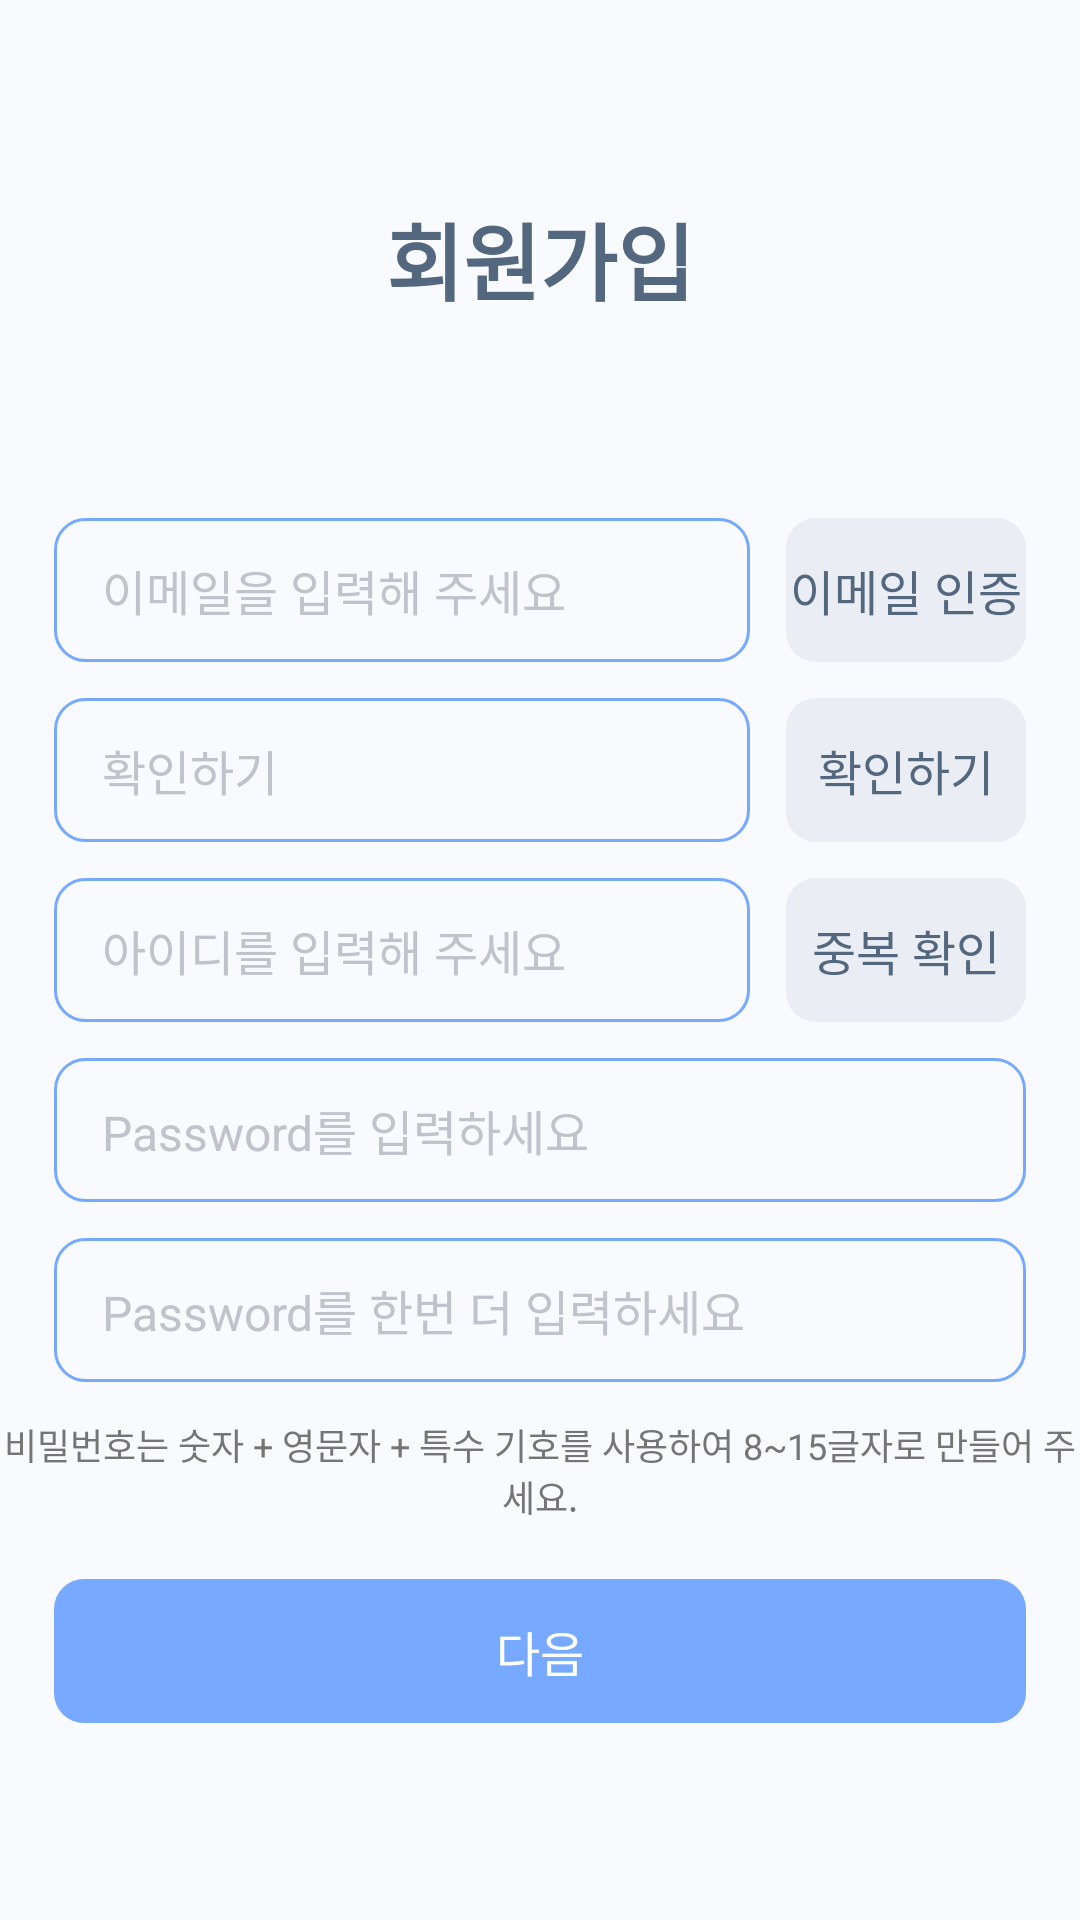

Android layout source for this screen:
<!-- AndroidManifest.xml: application theme Theme.Kimiljeongandroid -->
<!-- res/layout/activity_register.xml -->
<?xml version="1.0" encoding="utf-8"?>
<layout xmlns:android="http://schemas.android.com/apk/res/android"
    xmlns:app="http://schemas.android.com/apk/res-auto"
    xmlns:tools="http://schemas.android.com/tools">

    <androidx.constraintlayout.widget.ConstraintLayout style="@style/BackgroundPrimary">

        <TextView
            android:id="@+id/tv_activity_register_title"
            style="@style/TextViewHeaderPrimary"
            android:text="@string/sign_up"
            app:layout_constraintBottom_toTopOf="@id/layout_activity_register_information"
            app:layout_constraintEnd_toEndOf="@id/layout_activity_register_information"
            app:layout_constraintStart_toStartOf="@id/layout_activity_register_information"
            app:layout_constraintTop_toTopOf="parent" />

        <TableLayout
            android:id="@+id/layout_activity_register_information"
            android:layout_width="0dp"
            android:layout_height="wrap_content"
            app:layout_constraintBottom_toTopOf="@id/btn_activity_register_next"
            app:layout_constraintEnd_toEndOf="@id/guideline_activity_register_vertical_2"
            app:layout_constraintStart_toStartOf="@id/guideline_activity_register_vertical_1"
            app:layout_constraintTop_toBottomOf="@id/tv_activity_register_title">

            <TableRow
                android:layout_marginBottom="12dp"
                android:gravity="center">

                <EditText
                    android:id="@+id/et_activity_register_email"
                    style="@style/EditTextPrimary"
                    android:layout_marginEnd="12dp"
                    android:layout_marginBottom="0dp"
                    android:layout_weight="1"
                    android:hint="@string/sign_up_hint_please_enter_email"
                    android:importantForAutofill="no"
                    android:inputType="textEmailAddress" />

                <androidx.appcompat.widget.AppCompatButton
                    android:id="@+id/btn_activity_register_verify_email"
                    style="@style/ButtonSecondary"
                    android:text="@string/sign_up_btn_verify_email" />
            </TableRow>

            <TableRow
                android:layout_marginBottom="12dp"
                android:gravity="center">

                <EditText
                    android:id="@+id/et_activity_register_verification_code"
                    style="@style/EditTextPrimary"
                    android:layout_marginEnd="12dp"
                    android:layout_marginBottom="0dp"
                    android:layout_weight="1"
                    android:hint="@string/sign_up_btn_check_verification_code"
                    android:importantForAutofill="no"
                    android:inputType="text" />

                <androidx.appcompat.widget.AppCompatButton
                    android:id="@+id/btn_activity_register_check_verification_code"
                    style="@style/ButtonSecondary"
                    android:text="@string/sign_up_btn_check_verification_code" />
            </TableRow>

            <TableRow
                android:layout_marginBottom="12dp"
                android:gravity="center">

                <EditText
                    android:id="@+id/et_activity_register_id"
                    style="@style/EditTextPrimary"
                    android:layout_marginEnd="12dp"
                    android:layout_marginBottom="0dp"
                    android:layout_weight="1"
                    android:hint="@string/sign_up_hint_please_enter_id"
                    android:importantForAutofill="no"
                    android:inputType="text" />

                <androidx.appcompat.widget.AppCompatButton
                    android:id="@+id/btn_activity_register_check_id_duplication"
                    style="@style/ButtonSecondary"
                    android:text="@string/sign_up_btn_check_id_duplication" />
            </TableRow>

            <TableRow
                android:layout_marginBottom="12dp"
                android:gravity="center">

                <EditText
                    android:id="@+id/et_activity_register_password"
                    style="@style/EditTextPrimary"
                    android:layout_marginBottom="0dp"
                    android:layout_weight="1"
                    android:hint="@string/sign_up_hint_please_enter_password"
                    android:importantForAutofill="no"
                    android:inputType="textPassword" />
            </TableRow>

            <TableRow android:gravity="center">

                <EditText
                    android:id="@+id/et_activity_register_password_repeat"
                    style="@style/EditTextPrimary"
                    android:layout_marginBottom="0dp"
                    android:layout_weight="1"
                    android:hint="@string/sign_up_hint_please_enter_password_once_again"
                    android:importantForAutofill="no"
                    android:inputType="textPassword" />
            </TableRow>
        </TableLayout>

        <TextView
            style="@style/TextViewHintSecondary"
            android:layout_marginTop="12dp"
            android:text="@string/sign_up_hint_password_format"
            app:layout_constraintEnd_toEndOf="@id/layout_activity_register_information"
            app:layout_constraintStart_toStartOf="@id/layout_activity_register_information"
            app:layout_constraintTop_toBottomOf="@id/layout_activity_register_information" />

        <androidx.appcompat.widget.AppCompatButton
            android:id="@+id/btn_activity_register_next"
            style="@style/ButtonPrimary"
            android:text="@string/next"
            app:layout_constraintBottom_toBottomOf="parent"
            app:layout_constraintEnd_toEndOf="@id/layout_activity_register_information"
            app:layout_constraintStart_toStartOf="@id/layout_activity_register_information"
            app:layout_constraintTop_toBottomOf="@id/layout_activity_register_information" />

        <TextView
            android:id="@+id/tv_activity_register_error"
            style="@style/TextViewErrorPrimary"
            android:layout_marginBottom="12dp"
            app:layout_constraintBottom_toTopOf="@id/btn_activity_register_next"
            app:layout_constraintEnd_toEndOf="@id/btn_activity_register_next"
            app:layout_constraintStart_toStartOf="@id/btn_activity_register_next"
            tools:text="정승훈 최고." />

        <androidx.constraintlayout.widget.Guideline
            android:id="@+id/guideline_activity_register_vertical_1"
            android:layout_width="wrap_content"
            android:layout_height="wrap_content"
            android:orientation="vertical"
            app:layout_constraintGuide_percent="0.05" />

        <androidx.constraintlayout.widget.Guideline
            android:id="@+id/guideline_activity_register_vertical_2"
            android:layout_width="wrap_content"
            android:layout_height="wrap_content"
            android:orientation="vertical"
            app:layout_constraintGuide_percent="0.95" />
    </androidx.constraintlayout.widget.ConstraintLayout>
</layout>
<!-- resources referenced by this layout -->
<resources>
  <string name="next">다음</string>
  <string name="sign_up">회원가입</string>
  <string name="sign_up_btn_check_id_duplication">중복 확인</string>
  <string name="sign_up_btn_check_verification_code">확인하기</string>
  <string name="sign_up_btn_verify_email">이메일 인증</string>
  <string name="sign_up_hint_password_format">비밀번호는 숫자 + 영문자 + 특수 기호를 사용하여 8~15글자로 만들어 주세요.</string>
  <string name="sign_up_hint_please_enter_email">이메일을 입력해 주세요</string>
  <string name="sign_up_hint_please_enter_id">아이디를 입력해 주세요</string>
  <string name="sign_up_hint_please_enter_password">Password를 입력하세요</string>
  <string name="sign_up_hint_please_enter_password_once_again">Password를 한번 더 입력하세요</string>
  <style name="BackgroundPrimary">
          <item name="android:layout_width">match_parent</item>
          <item name="android:layout_height">match_parent</item>
          <item name="android:background">@color/background_500</item>
      </style>
  <style name="TextViewErrorPrimary" parent="Widget.AppCompat.TextView">
          <item name="android:textSize">12sp</item>
          <item name="android:gravity">center</item>
          <item name="android:layout_height">wrap_content</item>
          <item name="android:layout_width">wrap_content</item>
          <item name="android:textColor">@color/error</item>
      </style>
  <style name="TextViewHintSecondary" parent="Widget.AppCompat.TextView">
          <item name="android:textSize">12sp</item>
          <item name="android:gravity">center</item>
          <item name="android:layout_height">wrap_content</item>
          <item name="android:layout_width">wrap_content</item>
          <item name="android:textColor">@color/strong_explanation</item>
      </style>
  <color name="background_500">#F9FAFE</color>
  <color name="surface_500">@color/white</color>
  <!-- drawable bg_global_btn_primary (drawable) -->
  <?xml version="1.0" encoding="utf-8"?>
  <ripple xmlns:android="http://schemas.android.com/apk/res/android"
      android:color="@color/main_300">
      <item android:id="@android:id/background">
          <shape>
              <solid android:color="@color/main_500" />
              <corners android:radius="10dp" />
          </shape>
      </item>
  </ripple>
  <color name="text">#53677F</color>
  <color name="text_deactivation">#C1C3CA</color>
  <!-- drawable bg_global_et_primary (drawable) -->
  <?xml version="1.0" encoding="utf-8"?>
  <shape xmlns:android="http://schemas.android.com/apk/res/android">
      <stroke
          android:width="1dp"
          android:color="@color/main_500" />
      <corners android:radius="10dp" />
  </shape>
  <color name="error">#FF9090</color>
  <color name="strong_explanation">#757575</color>
  <color name="purple_500">#FF6200EE</color>
  <color name="purple_700">#FF3700B3</color>
  <color name="white">#FFFFFFFF</color>
  <color name="teal_200">#FF03DAC5</color>
  <color name="teal_700">#FF018786</color>
  <color name="black">#FF000000</color>
  <style name="BottomSheetDialog" parent="Theme.Design.Light.BottomSheetDialog">
          <item name="bottomSheetStyle">@style/BottomSheetDialogCorner</item>
      </style>
  <color name="main_300">#B1B8CF</color>
  <color name="main_500">#76A9FF</color>
  <color name="main_100">#EBEDF4</color>
  <style name="BottomSheetDialogCorner" parent="Widget.Design.BottomSheet.Modal">
          <item name="android:background">@drawable/background_dialog_bottom_sheet</item>
      </style>
  <!-- drawable background_dialog_bottom_sheet (drawable) -->
  <?xml version="1.0" encoding="utf-8"?>
  <shape xmlns:android="http://schemas.android.com/apk/res/android" android:shape="rectangle">
      <solid android:color="@color/white" />
      <corners
          android:topLeftRadius="20dp"
          android:topRightRadius="20dp" />
  </shape>
</resources>
